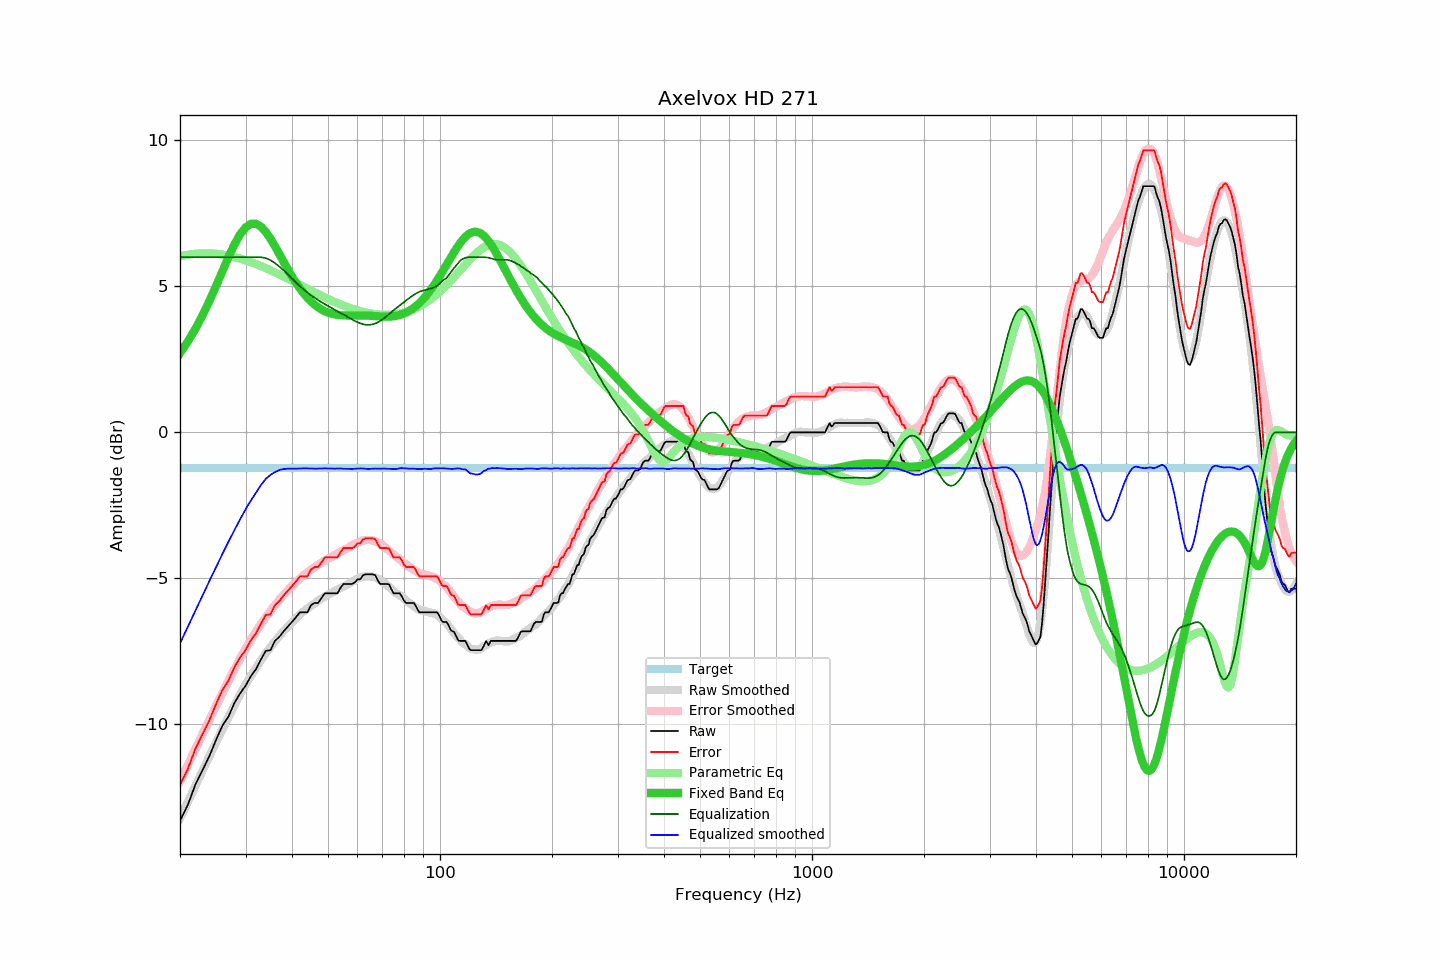

Values plotted in this chart, from the file beside it:
frequency, raw, error, smoothed, error_smoothed, equalization, parametric_eq, equalized_raw, equalized_smoothed, target
20, -13.30, -12.07, -13.23, -11.95, 6.00, 2.72, -7.30, -7.23, -1.23
21, -12.75, -11.52, -12.65, -11.38, 6.00, 3.11, -6.75, -6.65, -1.23
22, -12.06, -10.83, -12.10, -10.84, 6.00, 3.55, -6.06, -6.10, -1.23
23, -11.56, -10.33, -11.58, -10.33, 6.00, 4.01, -5.56, -5.58, -1.23
24, -11.08, -9.85, -11.08, -9.84, 6.00, 4.50, -5.08, -5.08, -1.23
25, -10.53, -9.30, -10.61, -9.37, 6.00, 5.01, -4.53, -4.61, -1.23
26, -10.05, -8.82, -10.17, -8.93, 6.00, 5.52, -4.05, -4.17, -1.23
27, -9.73, -8.50, -9.75, -8.51, 6.00, 6.00, -3.73, -3.75, -1.23
28, -9.27, -8.04, -9.35, -8.12, 6.00, 6.43, -3.27, -3.35, -1.23
29, -8.94, -7.71, -8.98, -7.75, 6.00, 6.78, -2.94, -2.98, -1.23
30, -8.68, -7.45, -8.64, -7.41, 6.00, 7.02, -2.68, -2.64, -1.23
31, -8.35, -7.12, -8.34, -7.11, 6.00, 7.14, -2.35, -2.34, -1.23
32, -8.11, -6.88, -8.07, -6.83, 6.00, 7.14, -2.11, -2.07, -1.23
33, -7.78, -6.55, -7.81, -6.57, 6.00, 7.05, -1.78, -1.81, -1.23
34, -7.48, -6.25, -7.56, -6.34, 5.97, 6.87, -1.51, -1.60, -1.23
35, -7.46, -6.23, -7.35, -6.12, 5.90, 6.64, -1.56, -1.46, -1.23
36, -7.14, -5.91, -7.16, -5.92, 5.80, 6.38, -1.34, -1.36, -1.23
37, -7.00, -5.77, -6.97, -5.73, 5.68, 6.10, -1.32, -1.29, -1.23
38, -6.81, -5.58, -6.80, -5.56, 5.55, 5.84, -1.26, -1.25, -1.23
39, -6.65, -5.42, -6.65, -5.41, 5.41, 5.58, -1.24, -1.24, -1.23
40, -6.49, -5.26, -6.51, -5.26, 5.26, 5.34, -1.23, -1.24, -1.23
41, -6.33, -5.10, -6.37, -5.13, 5.13, 5.13, -1.20, -1.24, -1.23
42, -6.16, -4.93, -6.24, -5.01, 5.01, 4.93, -1.15, -1.24, -1.23
43, -6.16, -4.93, -6.13, -4.90, 4.90, 4.76, -1.26, -1.23, -1.23
44, -6.16, -4.93, -6.03, -4.79, 4.79, 4.61, -1.37, -1.23, -1.23
45, -5.92, -4.69, -5.93, -4.70, 4.70, 4.48, -1.22, -1.23, -1.23
46, -5.84, -4.61, -5.85, -4.61, 4.61, 4.37, -1.23, -1.24, -1.23
47, -5.84, -4.61, -5.77, -4.53, 4.53, 4.28, -1.31, -1.24, -1.23
48, -5.68, -4.45, -5.69, -4.46, 4.46, 4.21, -1.22, -1.24, -1.23
49, -5.51, -4.28, -5.62, -4.39, 4.39, 4.15, -1.12, -1.23, -1.23
50, -5.51, -4.28, -5.56, -4.33, 4.33, 4.10, -1.18, -1.24, -1.23
51, -5.51, -4.28, -5.50, -4.27, 4.27, 4.07, -1.24, -1.24, -1.23
52, -5.51, -4.28, -5.45, -4.21, 4.21, 4.04, -1.30, -1.24, -1.23
53, -5.51, -4.28, -5.39, -4.15, 4.15, 4.02, -1.36, -1.24, -1.23
54, -5.33, -4.10, -5.33, -4.09, 4.09, 4.01, -1.24, -1.24, -1.23
55, -5.19, -3.96, -5.28, -4.04, 4.04, 4.01, -1.15, -1.25, -1.23
56, -5.19, -3.96, -5.23, -3.98, 3.98, 4.00, -1.21, -1.25, -1.23
57, -5.19, -3.96, -5.17, -3.92, 3.92, 4.00, -1.27, -1.25, -1.23
58, -5.19, -3.96, -5.12, -3.87, 3.87, 4.00, -1.32, -1.25, -1.23
59, -5.14, -3.91, -5.06, -3.82, 3.82, 4.00, -1.32, -1.24, -1.23
60, -5.03, -3.80, -5.01, -3.77, 3.77, 4.01, -1.26, -1.24, -1.23
61, -5.03, -3.80, -4.97, -3.74, 3.74, 4.01, -1.29, -1.23, -1.23
62, -4.90, -3.67, -4.94, -3.71, 3.71, 4.00, -1.19, -1.24, -1.23
63, -4.86, -3.63, -4.93, -3.69, 3.69, 4.00, -1.17, -1.25, -1.23
64, -4.86, -3.63, -4.93, -3.68, 3.68, 4.00, -1.18, -1.25, -1.23
65, -4.86, -3.63, -4.93, -3.69, 3.69, 3.99, -1.17, -1.25, -1.23
66, -4.86, -3.63, -4.94, -3.70, 3.70, 3.99, -1.16, -1.24, -1.23
67, -4.89, -3.66, -4.97, -3.73, 3.73, 3.98, -1.16, -1.24, -1.23
68, -5.06, -3.83, -5.01, -3.77, 3.77, 3.97, -1.29, -1.24, -1.23
69, -5.19, -3.96, -5.06, -3.81, 3.81, 3.97, -1.38, -1.24, -1.23
70, -5.19, -3.96, -5.11, -3.87, 3.87, 3.96, -1.32, -1.24, -1.23
71, -5.19, -3.96, -5.16, -3.93, 3.93, 3.96, -1.26, -1.24, -1.23
72, -5.19, -3.96, -5.23, -3.99, 3.99, 3.96, -1.20, -1.24, -1.23
73, -5.21, -3.98, -5.30, -4.05, 4.05, 3.96, -1.16, -1.25, -1.23
74, -5.37, -4.14, -5.37, -4.12, 4.12, 3.97, -1.25, -1.25, -1.23
75, -5.51, -4.28, -5.44, -4.18, 4.18, 3.98, -1.33, -1.25, -1.23
76, -5.51, -4.28, -5.49, -4.24, 4.24, 3.99, -1.27, -1.25, -1.23
77, -5.51, -4.28, -5.54, -4.29, 4.29, 4.00, -1.22, -1.24, -1.23
78, -5.51, -4.28, -5.58, -4.35, 4.35, 4.02, -1.16, -1.23, -1.23
79, -5.62, -4.39, -5.63, -4.41, 4.41, 4.04, -1.21, -1.22, -1.23
... 553 more rows
